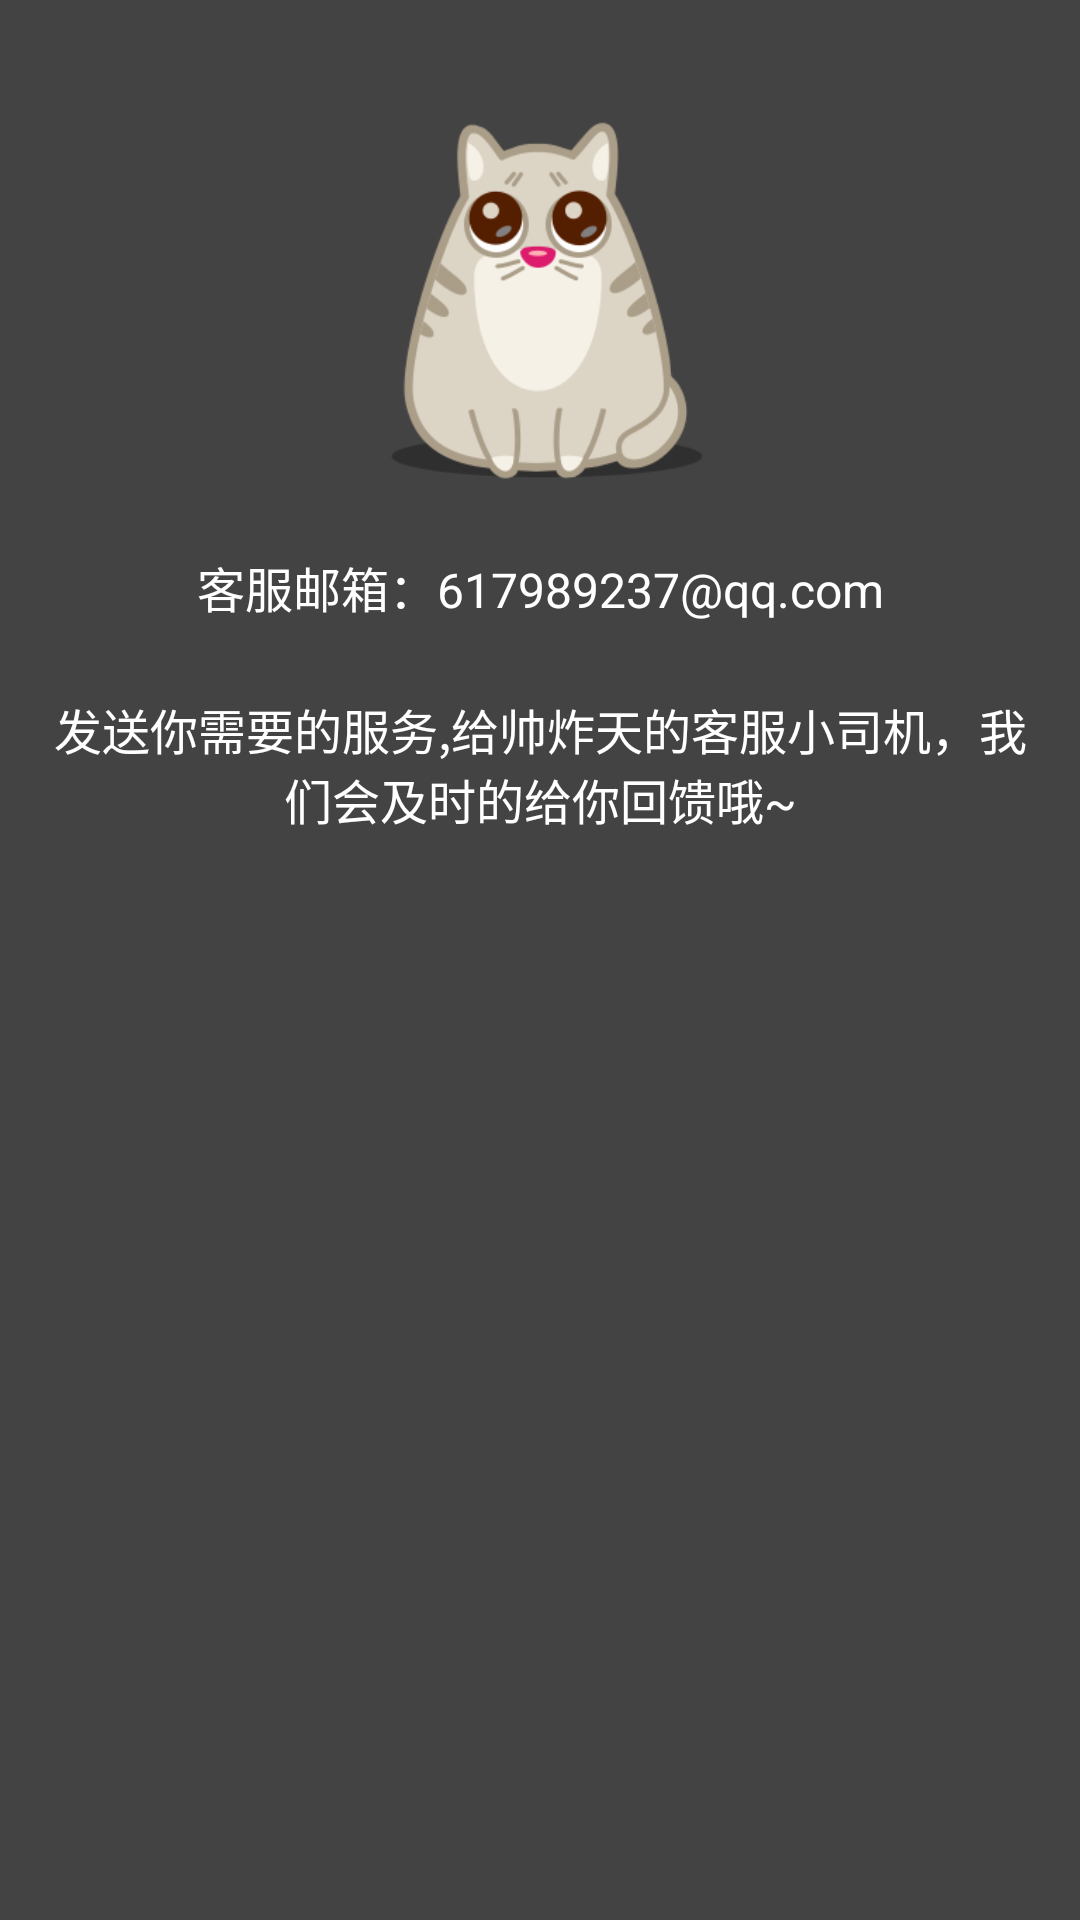

Produce the Android XML layout that renders to this screen, including the resource entries it uses.
<!-- AndroidManifest.xml: application theme AppTheme -->
<!-- res/layout/activity_help.xml -->
<?xml version="1.0" encoding="utf-8"?>
<LinearLayout xmlns:android="http://schemas.android.com/apk/res/android"
    xmlns:tools="http://schemas.android.com/tools"
    android:layout_width="match_parent"
    android:layout_height="match_parent"
    android:background="@color/login_bg_color"
    android:orientation="vertical"
    tools:context="com.ohdroid.zbmaster.about.view.AboutActivity">

    <ImageView

        android:layout_width="120dp"
        android:layout_height="120dp"
        android:layout_gravity="center"
        android:layout_marginTop="40dp"
        android:src="@mipmap/cat_one" />

    <TextView
        android:id="@+id/name_app"
        android:layout_width="match_parent"
        android:layout_height="wrap_content"
        android:layout_gravity="left"
        android:layout_marginLeft="16dp"
        android:layout_marginRight="16dp"
        android:layout_marginTop="24dp"
        android:gravity="center_horizontal"
        android:text="@string/help_contact"
        android:textColor="#fff"
        android:textSize="16sp" />

    <TextView
        android:layout_width="match_parent"
        android:layout_height="wrap_content"
        android:layout_gravity="left"
        android:layout_marginLeft="16dp"
        android:layout_marginRight="16dp"
        android:layout_marginTop="24dp"
        android:gravity="center_horizontal"
        android:text="@string/help_hint"
        android:textColor="#fff"
        android:textSize="16sp" />


</LinearLayout>
<!-- resources referenced by this layout -->
<resources>
  <color name="login_bg_color">#FF434343</color>
  <!-- mipmap cat_one: png bitmap (mipmap-xhdpi, 23889 bytes) -->
  <string name="help_contact">客服邮箱：617989237@qq.com</string>
  <string name="help_hint">发送你需要的服务,给帅炸天的客服小司机，我们会及时的给你回馈哦~</string>
  <style name="AppTheme" parent="Theme.AppCompat.Light.NoActionBar">
          <item name="android:actionMenuTextColor">@android:color/white</item>
          
          <item name="colorPrimary">@color/colorPrimary</item>
          <item name="colorPrimaryDark">@color/colorPrimaryDark</item>
          <item name="colorAccent">@color/colorAccent</item>
      </style>
  <color name="colorPrimary">#FFFF5177</color>
  <color name="colorPrimaryDark">#fe3561</color>
  <color name="colorAccent">#FF4081</color>
</resources>
